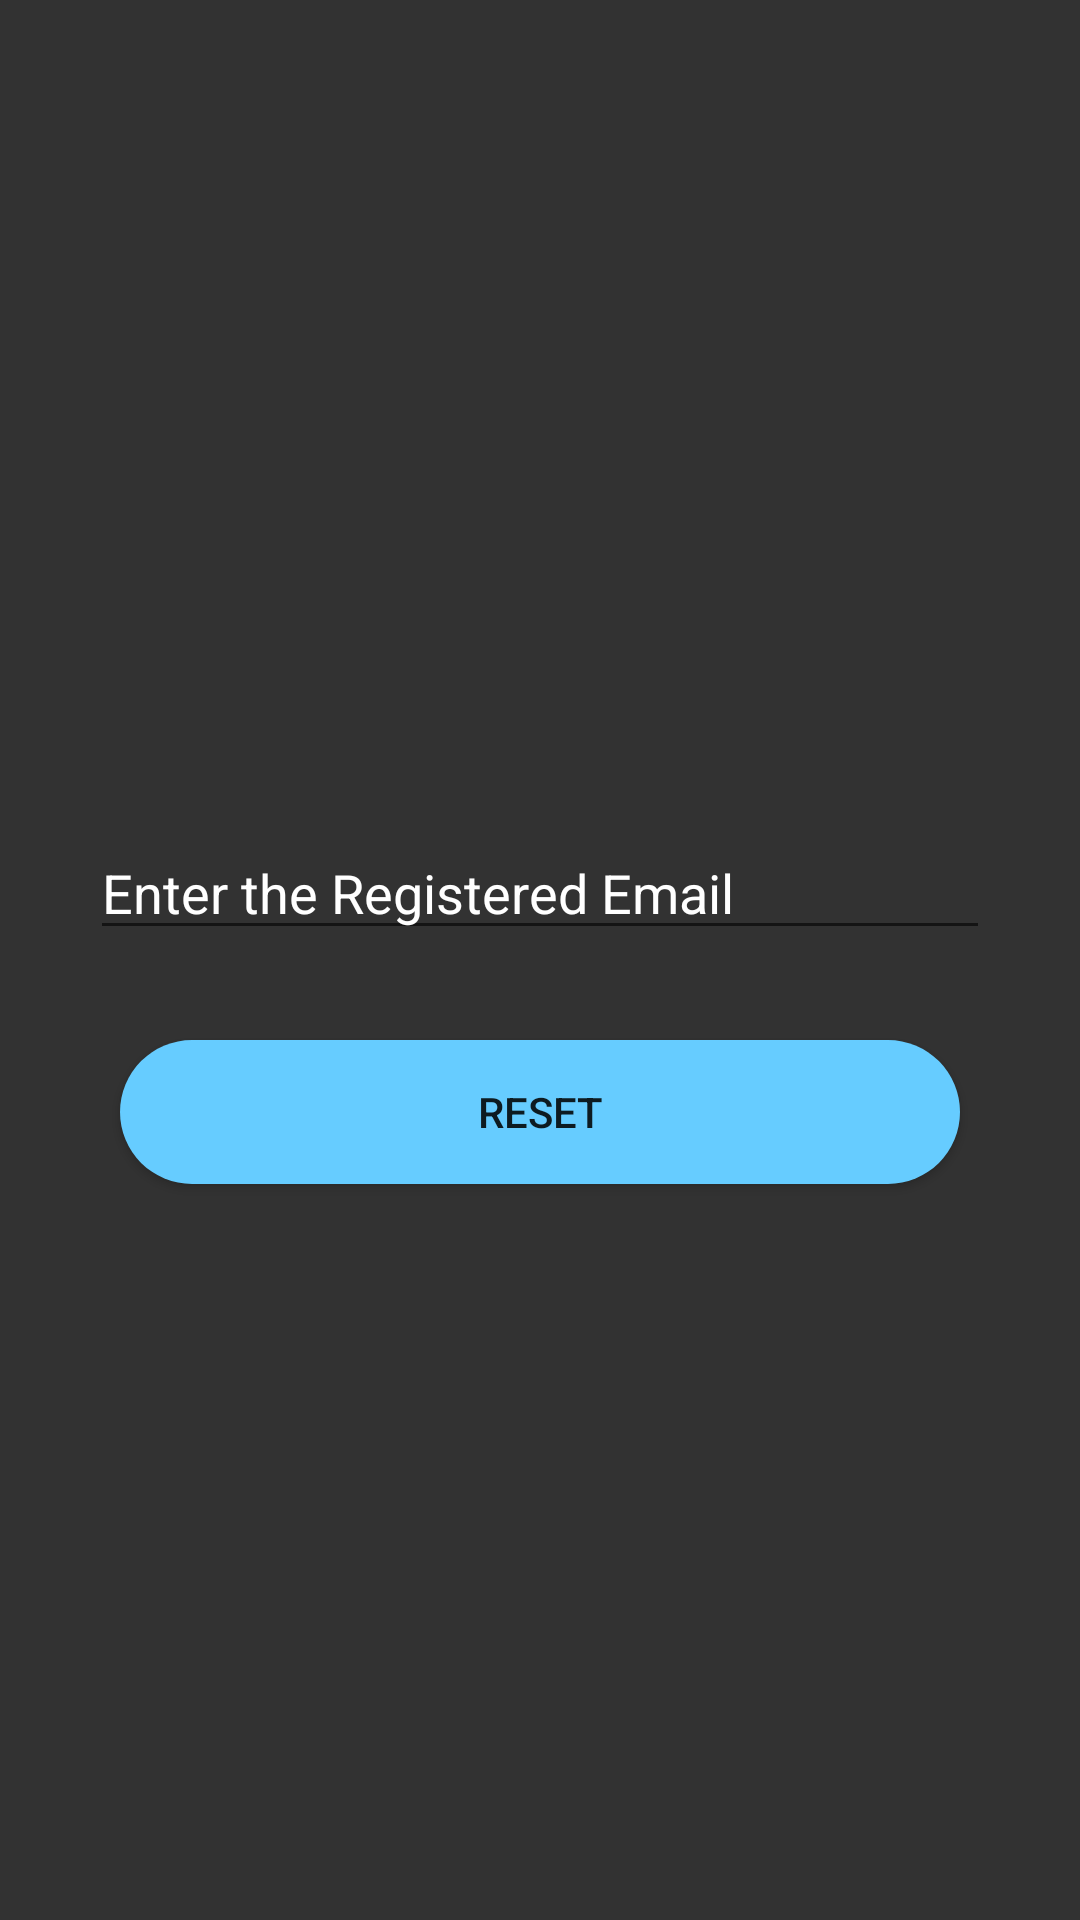

Write the Android layout XML for this screen, with the resource values it uses.
<!-- AndroidManifest.xml: application theme AppTheme -->
<!-- res/layout/forgotpassword.xml -->
<?xml version="1.0" encoding="utf-8"?>
<LinearLayout xmlns:android="http://schemas.android.com/apk/res/android"
    android:layout_width="match_parent"
    android:layout_height="match_parent"
    android:background="#CC000000"
    android:gravity="center"
    android:orientation="vertical">

    <EditText
        android:id="@+id/regemail"
        android:inputType="textEmailAddress"
        android:layout_width="match_parent"
        android:layout_height="wrap_content"
        android:layout_margin="30dp"
        android:layout_marginLeft="30dp"
        android:layout_marginRight="30dp"
        android:hint="@string/enter_the_registered_email"
        android:textColorHint="#ffffff"
        android:textColor="#ffffff"/>

    <Button
        android:id="@+id/submit"
        android:layout_width="match_parent"
        android:layout_height="wrap_content"
        android:layout_marginEnd="40dp"
        android:layout_marginStart="40dp"
        android:background="@drawable/shape"
        android:text="@string/reset" />

</LinearLayout>
<!-- resources referenced by this layout -->
<resources>
  <!-- drawable shape (drawable) -->
  <?xml version="1.0" encoding="UTF-8"?>
  <shape xmlns:android="http://schemas.android.com/apk/res/android"
      android:shape="rectangle">
      <solid
          android:color="#66CCFF"
          />
      <corners
          android:radius="150dp"/>
  </shape>
  <string name="enter_the_registered_email">Enter the Registered Email</string>
  <string name="reset">Reset</string>
  <style name="AppTheme" parent="Base.Theme.AppCompat.Light.DarkActionBar">
          
          <item name="colorPrimary">#FF424242</item>
          <item name="colorPrimaryDark">#FF000000</item>
          <item name="colorAccent">#FFAB40</item>
          <item name="cardViewStyle">@style/CardView.Light</item>
      </style>
</resources>
